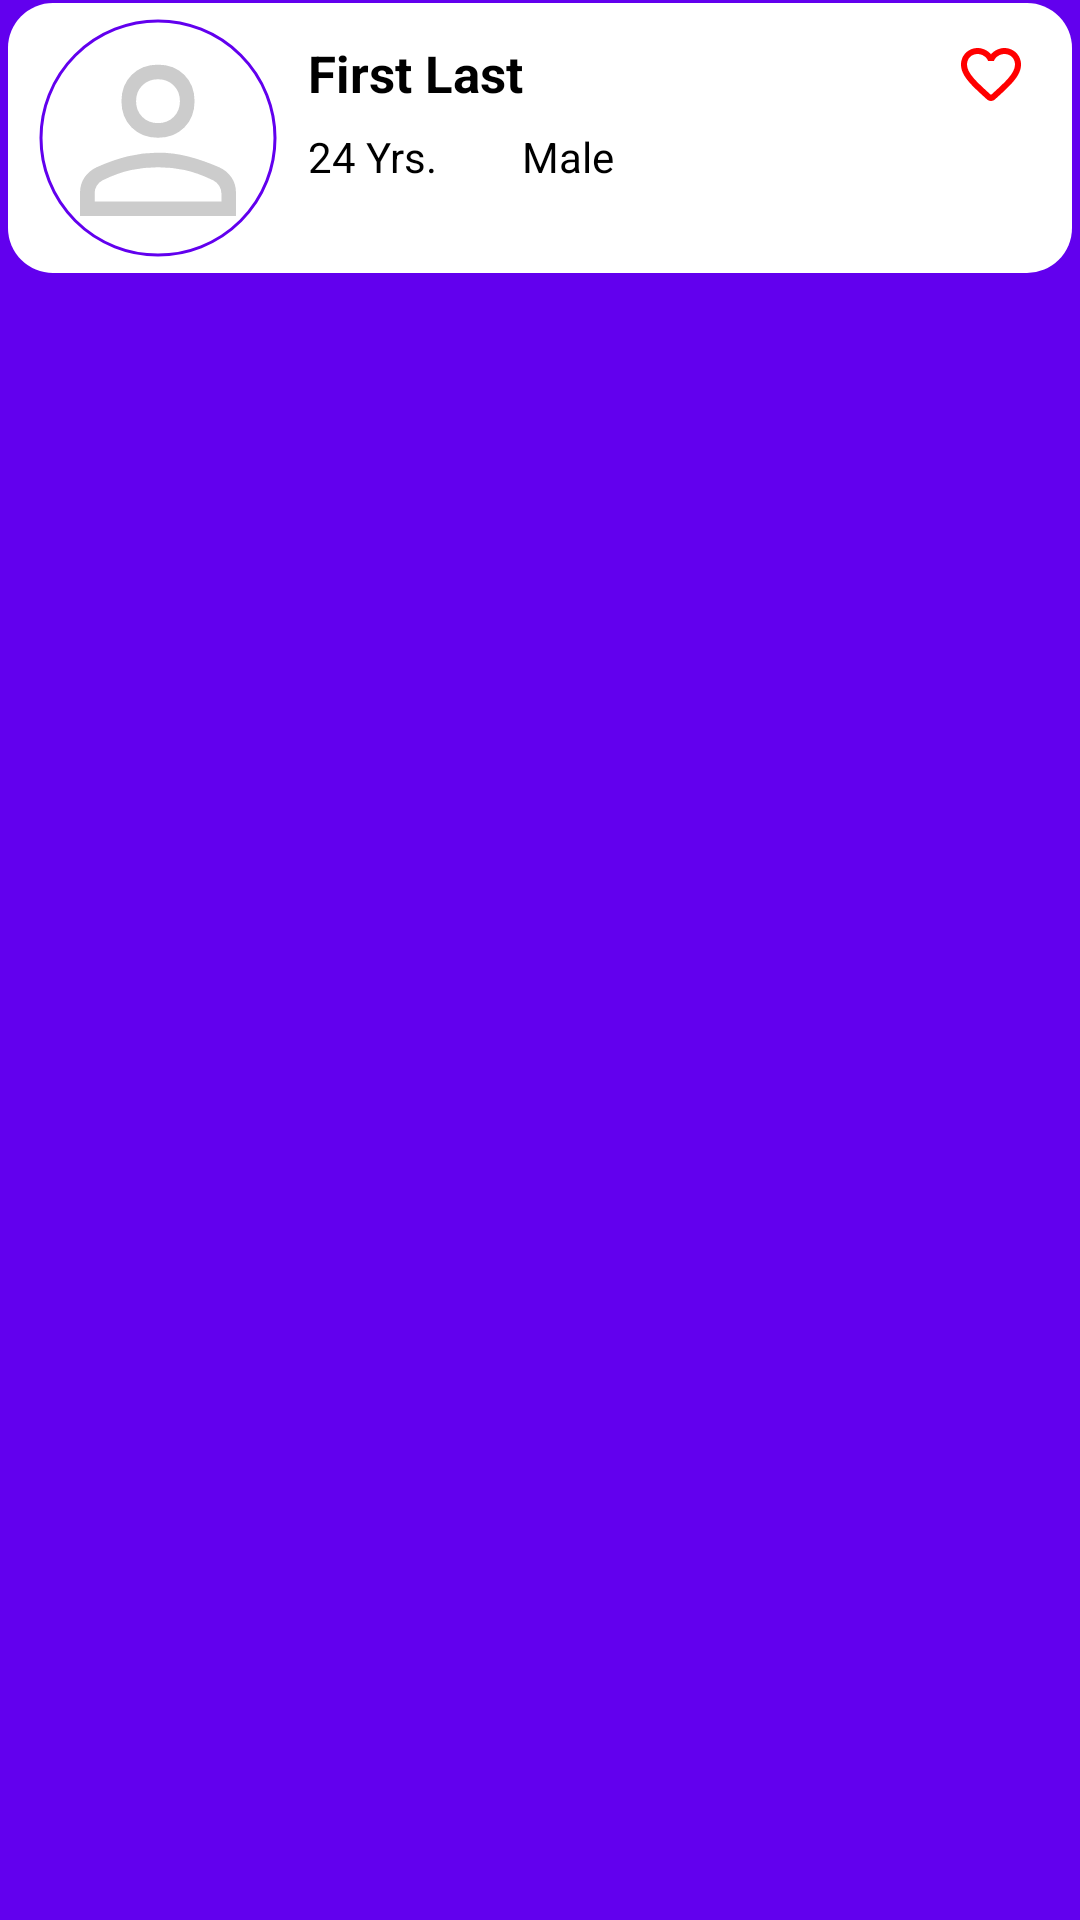

Layout XML and referenced resources for this Android screen:
<!-- AndroidManifest.xml: application theme Theme.FirebaseMessenger -->
<!-- res/layout/user_layout.xml -->
<?xml version="1.0" encoding="utf-8"?>
<LinearLayout xmlns:android="http://schemas.android.com/apk/res/android"
    android:layout_width="match_parent"
    android:layout_height="wrap_content"
    xmlns:app="http://schemas.android.com/apk/res-auto"
    android:orientation="vertical"
    android:background="@color/purple_500">

    <RelativeLayout
        android:layout_width="match_parent"
        android:layout_height="wrap_content"
        android:layout_marginHorizontal="2.5dp"
        android:layout_marginVertical="1dp"
        android:background="@drawable/list_item_shape"
        android:padding="5dp">

        <com.google.android.material.imageview.ShapeableImageView
            android:id="@+id/chat_imageView"
            android:layout_width="80dp"
            android:layout_height="80dp"
            android:layout_marginStart="5dp"
            android:adjustViewBounds="true"
            android:background="@color/white"
            android:padding="1dp"
            android:scaleType="centerCrop"
            android:src="@drawable/ic_profile_pic"
            app:shapeAppearanceOverlay="@style/curved_corners"
            app:strokeColor="@color/purple_500"
            app:strokeWidth="1dp" />

        <TextView
            android:id="@+id/txt_name"
            android:layout_width="wrap_content"
            android:layout_height="wrap_content"
            android:layout_marginStart="10dp"
            android:layout_marginTop="7dp"
            android:layout_toStartOf="@id/favourite"
            android:layout_toEndOf="@+id/chat_imageView"
            android:text="First Last"
            android:textColor="@color/black"
            android:textSize="17sp"
            android:textStyle="bold" />

        <ImageView
            android:id="@+id/favourite"
            android:layout_width="wrap_content"
            android:layout_height="wrap_content"
            android:layout_alignParentEnd="true"
            android:layout_marginTop="7dp"
            android:layout_marginEnd="10dp"
            android:background="@drawable/ic_favorite_icon_blank"
            android:contentDescription="favorite" />

        <TextView
            android:id="@+id/txt_age"
            android:layout_width="wrap_content"
            android:layout_height="wrap_content"
            android:layout_below="@+id/txt_name"
            android:layout_marginStart="10dp"
            android:layout_marginTop="7dp"
            android:layout_marginEnd="18dp"
            android:layout_toEndOf="@+id/chat_imageView"
            android:text="24 Yrs."
            android:textColor="@color/black"
            android:textSize="14sp"
            android:textStyle="normal" />

        <TextView
            android:id="@+id/txt_gender"
            android:layout_width="wrap_content"
            android:layout_height="wrap_content"
            android:layout_below="@+id/txt_name"
            android:layout_marginStart="10dp"
            android:layout_marginTop="7dp"
            android:layout_marginEnd="18dp"
            android:layout_toEndOf="@+id/txt_age"
            android:text="Male"
            android:textColor="@color/black"
            android:textSize="14sp"
            android:textStyle="normal" />

    </RelativeLayout>
</LinearLayout>
<!-- resources referenced by this layout -->
<resources>
  <color name="black">#FF000000</color>
  <color name="purple_500">#FF6200EE</color>
  <color name="white">#FFFFFFFF</color>
  <!-- drawable ic_favorite_icon_blank (drawable) -->
  <vector xmlns:android="http://schemas.android.com/apk/res/android"
      android:width="24dp"
      android:height="24dp"
      android:viewportWidth="24"
      android:viewportHeight="24">
    <path
        android:pathData="M19.66,3.99c-2.64,-1.8 -5.9,-0.96 -7.66,1.1 -1.76,-2.06 -5.02,-2.91 -7.66,-1.1 -1.4,0.96 -2.28,2.58 -2.34,4.29 -0.14,3.88 3.3,6.99 8.55,11.76l0.1,0.09c0.76,0.69 1.93,0.69 2.69,-0.01l0.11,-0.1c5.25,-4.76 8.68,-7.87 8.55,-11.75 -0.06,-1.7 -0.94,-3.32 -2.34,-4.28zM12.1,18.55l-0.1,0.1 -0.1,-0.1C7.14,14.24 4,11.39 4,8.5 4,6.5 5.5,5 7.5,5c1.54,0 3.04,0.99 3.57,2.36h1.87C13.46,5.99 14.96,5 16.5,5c2,0 3.5,1.5 3.5,3.5 0,2.89 -3.14,5.74 -7.9,10.05z"
        android:fillColor="@color/red"/>
  </vector>
  <!-- drawable ic_profile_pic (drawable) -->
  <vector
      android:height="10dp"
      android:viewportHeight="48"
      android:viewportWidth="48"
      android:width="10dp"
      xmlns:android="http://schemas.android.com/apk/res/android">
      <path android:fillColor="#CCCCCC" android:pathData="M24,23.95Q20.7,23.95 18.6,21.85Q16.5,19.75 16.5,16.45Q16.5,13.15 18.6,11.05Q20.7,8.95 24,8.95Q27.3,8.95 29.4,11.05Q31.5,13.15 31.5,16.45Q31.5,19.75 29.4,21.85Q27.3,23.95 24,23.95ZM8,40V35.3Q8,33.4 8.95,32.05Q9.9,30.7 11.4,30Q14.75,28.5 17.825,27.75Q20.9,27 24,27Q27.1,27 30.15,27.775Q33.2,28.55 36.55,30Q38.1,30.7 39.05,32.05Q40,33.4 40,35.3V40ZM11,37H37V35.3Q37,34.5 36.525,33.775Q36.05,33.05 35.35,32.7Q32.15,31.15 29.5,30.575Q26.85,30 24,30Q21.15,30 18.45,30.575Q15.75,31.15 12.6,32.7Q11.9,33.05 11.45,33.775Q11,34.5 11,35.3ZM24,20.95Q25.95,20.95 27.225,19.675Q28.5,18.4 28.5,16.45Q28.5,14.5 27.225,13.225Q25.95,11.95 24,11.95Q22.05,11.95 20.775,13.225Q19.5,14.5 19.5,16.45Q19.5,18.4 20.775,19.675Q22.05,20.95 24,20.95ZM24,16.45Q24,16.45 24,16.45Q24,16.45 24,16.45Q24,16.45 24,16.45Q24,16.45 24,16.45Q24,16.45 24,16.45Q24,16.45 24,16.45Q24,16.45 24,16.45Q24,16.45 24,16.45ZM24,37Q24,37 24,37Q24,37 24,37Q24,37 24,37Q24,37 24,37Q24,37 24,37Q24,37 24,37Q24,37 24,37Q24,37 24,37Z"/>
  </vector>
  <!-- drawable list_item_shape (drawable-v24) -->
  <?xml version="1.0" encoding="utf-8"?>
  <shape xmlns:android="http://schemas.android.com/apk/res/android">
      <corners android:radius="15dp" />
      <solid android:color="@color/white" />
      <stroke android:color="@color/white" />
  
  </shape>
  <style name="curved_corners" parent="">
          <item name="cornerSize">50%</item>
      </style>
  <style name="Theme.FirebaseMessenger" parent="Theme.MaterialComponents.Light">
          
          <item name="colorPrimary">@color/purple_500</item>
          <item name="colorPrimaryVariant">@color/purple_700</item>
          <item name="colorOnPrimary">@color/white</item>
          
          <item name="colorSecondary">@color/teal_200</item>
          <item name="colorSecondaryVariant">@color/teal_700</item>
          <item name="colorOnSecondary">@color/black</item>
          
          <item name="android:statusBarColor" tools:targetApi="l">?attr/colorPrimaryVariant</item>
          
      </style>
  <color name="red">#FF0000</color>
  <color name="purple_700">#FF3700B3</color>
  <color name="teal_200">#FF03DAC5</color>
  <color name="teal_700">#FF018786</color>
</resources>
